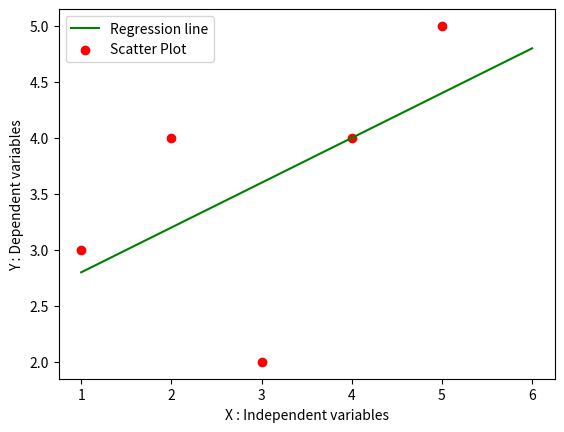

Reproduce this figure in Python.
import numpy as np
import pandas as pd
import matplotlib.pyplot as plt

def MarvellousPredictor():
    # Load the data
    X = [1,2,3,4,5]
    Y = [3,4,2,4,5]

    print("Values of independant variables X : ",X)
    print("Values of Dependent variables Y : ",Y)

    mean_x = np.mean(X)
    mean_y = np.mean(Y)

    print("Mean_X is : ",mean_x)
    print("Mean_Y is : ",mean_y)

    n = len(X) #5

    numerator = 0
    denominator = 0

    # Calculate slope m :
    # m = Sum(x-xbar) * (y-ybar) / Sum(X-xbar)**2
    for i in range(n):
        numerator = numerator + ((X[i] - mean_x)*(Y[i] - mean_y))
        denominator = denominator + ((X[i] - mean_x)**2)

    m = numerator / denominator

    print("Slope of line m : ",m)

    # y = mx + c
    # c = y-mx
    # c = mean_y - m * mean_x

    c = mean_y - m * mean_x

    print("Y intercept C is : ",c)

    x = np.linspace(1,6,n)
    y = c + m * x

    plt.plot(x,y,color = 'g', label = "Regression line")
    plt.scatter(X,Y,color = 'r',label = "Scatter Plot")

    plt.xlabel("X : Independent variables")
    plt.ylabel("Y : Dependent variables")

    plt.legend()
    plt.show()


def main():
    MarvellousPredictor()

if __name__ == "__main__":
    main()
